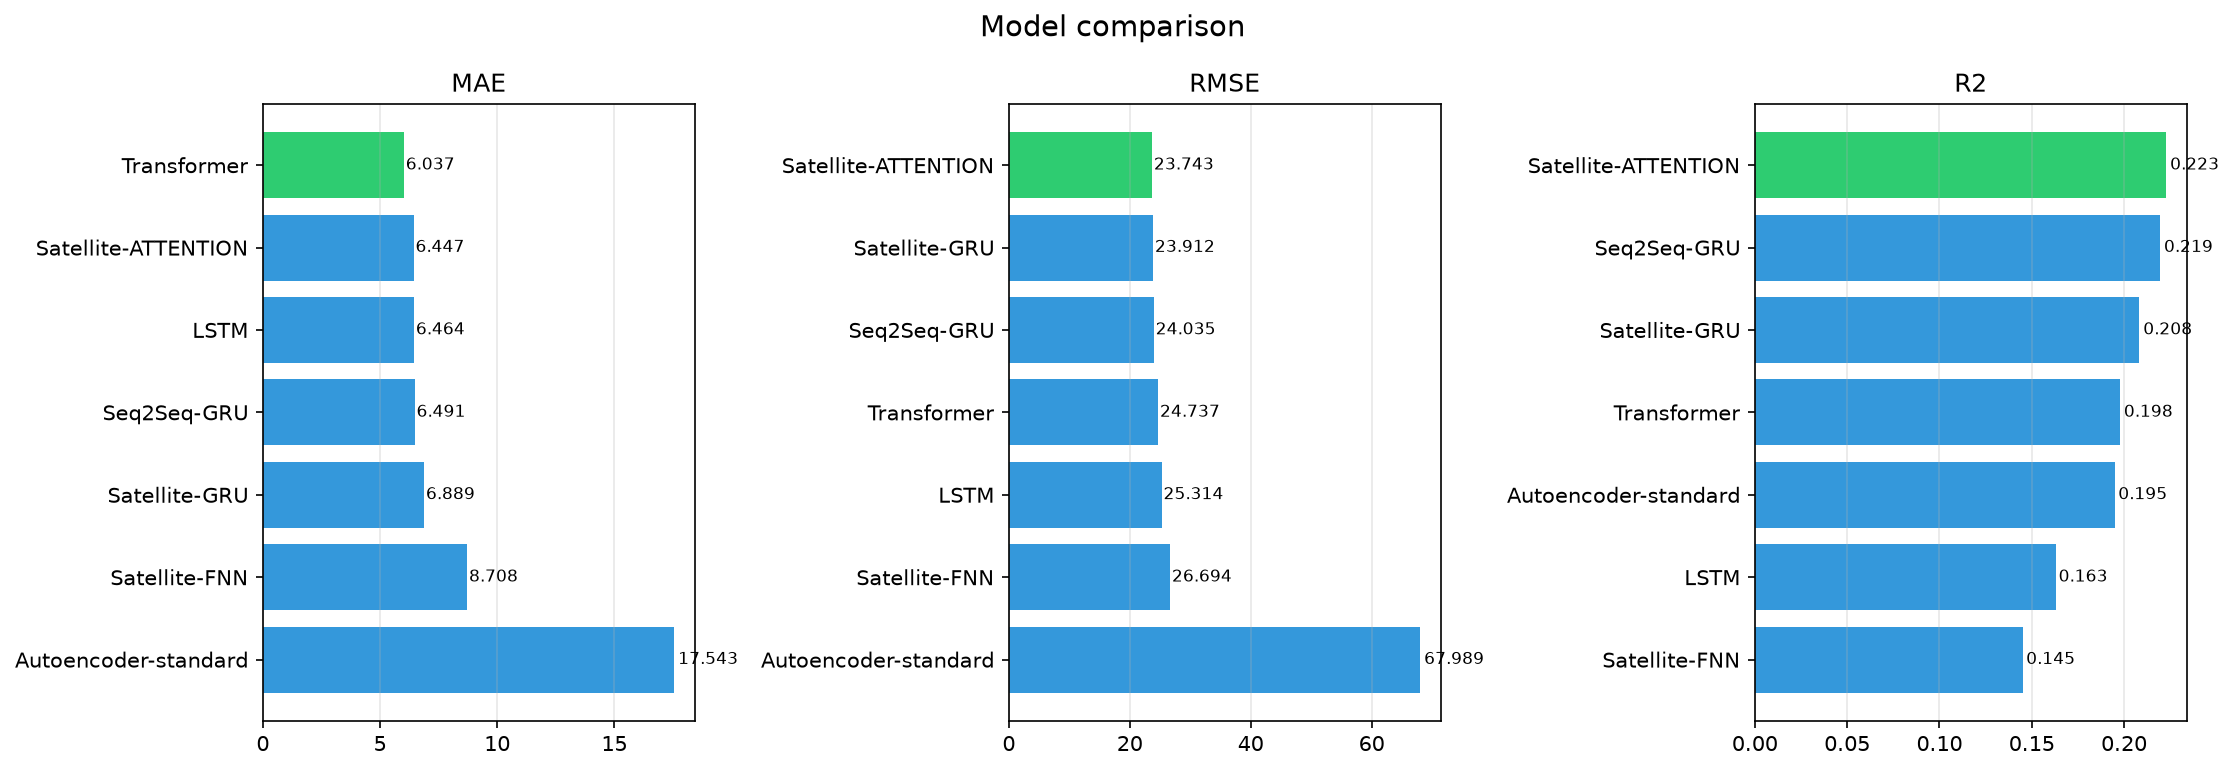

Source data for this figure (header and first rows):
model, MAE, RMSE, MAPE_pct, sMAPE_pct, R2, PICP_95, MIS, run_dir
Seq2Seq-GRU, 6.491, 24.03, 44.66, 86.18, 0.2194, 0.9499, 109.8, results/oneweb_llt_dl/seq2seq
LSTM, 6.464, 25.31, 45.15, 86.02, 0.1629, 0.9500, 121.5, results/oneweb_llt_dl/lstm
Transformer, 6.037, 24.74, 44.02, 85.66, 0.1979, 0.9500, 108.6, results/oneweb_llt_dl/transformer
Satellite-GRU, 6.889, 23.91, 45.79, 87.04, 0.2083, 0.9499, 108.1, results/oneweb_llt_dl/satellite_gru
Satellite-ATTENTION, 6.447, 23.74, 44.21, 85.98, 0.2227, 0.9499, 108.3, results/oneweb_llt_dl/satellite_attentio…
Satellite-FNN, 8.708, 26.69, 49.62, 90.02, 0.1455, 0.9499, 113.2, results/oneweb_llt_dl/satellite_fnn
Autoencoder-standard, 17.54, 67.99, 19.16, 18.38, 0.1949, 0.9499, 325.1, results/oneweb_llt_dl/autoencoder
